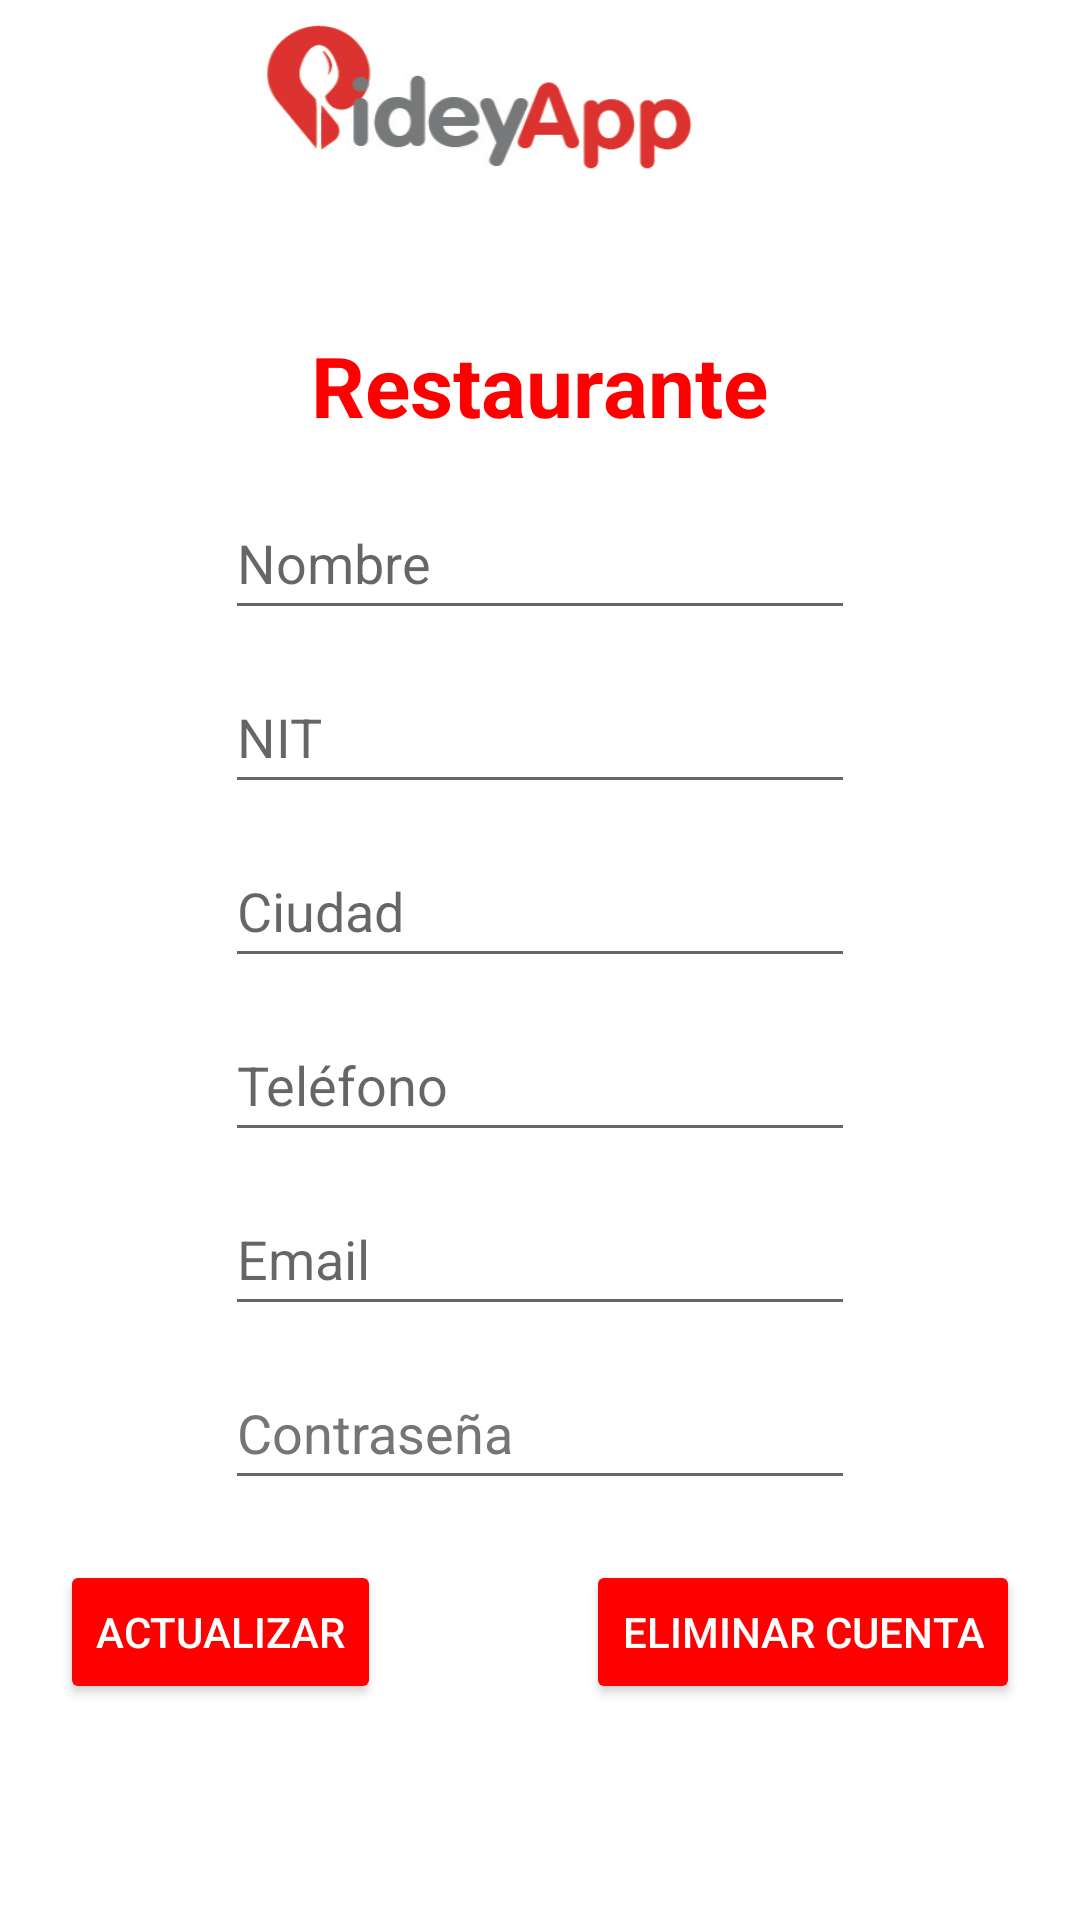

Write the Android layout XML for this screen, with the resource values it uses.
<!-- AndroidManifest.xml: application theme Theme.PideyApp -->
<!-- res/layout/activity_perfil_ractivity.xml -->
<?xml version="1.0" encoding="utf-8"?>
<androidx.constraintlayout.widget.ConstraintLayout xmlns:android="http://schemas.android.com/apk/res/android"
    xmlns:app="http://schemas.android.com/apk/res-auto"
    xmlns:tools="http://schemas.android.com/tools"
    android:layout_width="match_parent"
    android:layout_height="match_parent"
    tools:context=".PerfilRActivity">

    <LinearLayout
        android:layout_width="match_parent"
        android:layout_height="match_parent"
        android:orientation="vertical">

        <LinearLayout
            android:layout_width="match_parent"
            android:layout_height="70dp"
            android:gravity="center_horizontal|fill_vertical"
            android:orientation="horizontal">

            <ImageView
                android:id="@+id/imageView3"
                android:layout_width="160dp"
                android:layout_height="70dp"
                android:layout_marginTop="41dp"
                android:layout_marginEnd="41dp"
                android:layout_marginBottom="532dp"
                android:background="@drawable/pideyapp_logo"
                android:contentDescription="@string/app_name" />
        </LinearLayout>

        <Space
            android:layout_width="match_parent"
            android:layout_height="10dp" />

        <LinearLayout
            android:layout_width="match_parent"
            android:layout_height="match_parent"
            android:gravity="center"
            android:orientation="vertical">

            <TextView
                android:id="@+id/textView5"
                android:layout_width="wrap_content"
                android:layout_height="wrap_content"
                android:layout_marginBottom="15dp"
                android:text="@string/lblRegisterRestaurant"
                android:textColor="#FF0000"
                android:textSize="28sp"
                android:textStyle="bold" />

            <EditText
                android:id="@+id/txtPerfilRNombre"
                android:layout_width="wrap_content"
                android:layout_height="wrap_content"
                android:layout_marginBottom="10dp"
                android:autofillHints=""
                android:ems="10"
                android:hint="@string/txtRegisterNombreR"
                android:inputType="textPersonName"
                android:minHeight="48dp" />

            <EditText
                android:id="@+id/txtPerfilRNit"
                android:layout_width="wrap_content"
                android:layout_height="wrap_content"
                android:layout_marginBottom="10dp"
                android:autofillHints=""
                android:ems="10"
                android:hint="NIT"
                android:inputType="textPersonName"
                android:minHeight="48dp" />

            <EditText
                android:id="@+id/txtPerfilRCiudad"
                android:layout_width="wrap_content"
                android:layout_height="wrap_content"
                android:layout_marginBottom="10dp"
                android:autofillHints=""
                android:ems="10"
                android:hint="@string/txtRegisterCiudadR"
                android:inputType="number"
                android:minHeight="48dp" />

            <EditText
                android:id="@+id/txtPerfilRTelefono"
                android:layout_width="wrap_content"
                android:layout_height="wrap_content"
                android:layout_marginBottom="10dp"
                android:autofillHints=""
                android:ems="10"
                android:hint="@string/txtRegisterTelefono"
                android:inputType="phone"
                android:minHeight="48dp" />

            <EditText
                android:id="@+id/txtPerfilREmail"
                android:layout_width="wrap_content"
                android:layout_height="wrap_content"
                android:layout_marginBottom="10dp"
                android:autofillHints=""
                android:ems="10"
                android:hint="@string/txtRegisterEmail"
                android:inputType="textEmailAddress"
                android:minHeight="48dp" />

            <EditText
                android:id="@+id/txtPerfilRPassword"
                android:layout_width="wrap_content"
                android:layout_height="wrap_content"
                android:layout_marginBottom="10dp"
                android:autofillHints=""
                android:ems="10"
                android:hint="@string/txtRegisterPassword"
                android:inputType="textPassword"
                android:minHeight="48dp"
                android:textColorHint="#757575" />


            <LinearLayout
                android:layout_width="match_parent"
                android:layout_height="100dp"
                android:gravity="center_horizontal"
                android:orientation="horizontal">

                <Button
                    android:id="@+id/btnPerfilRActualizar"
                    android:layout_width="wrap_content"
                    android:layout_height="wrap_content"
                    android:layout_marginLeft="20dp"
                    android:layout_marginTop="10dp"
                    android:layout_marginBottom="10dp"
                    android:backgroundTint="#FF0000"
                    android:minHeight="48dp"
                    android:onClick="btnRActualizar"
                    android:text="Actualizar"
                    android:textColor="@color/white" />

                <Space
                    android:layout_width="5dp"
                    android:layout_height="10dp"
                    android:layout_weight="1" />

                <Button
                    android:id="@+id/btnPerfilREliminar"
                    android:layout_width="wrap_content"
                    android:layout_height="wrap_content"
                    android:layout_marginTop="10dp"
                    android:layout_marginRight="20dp"
                    android:layout_marginBottom="10dp"
                    android:backgroundTint="#FF0000"
                    android:minHeight="48dp"
                    android:onClick="btnREliminar"
                    android:text="Eliminar Cuenta"
                    android:textColor="@color/white" />

            </LinearLayout>

        </LinearLayout>

    </LinearLayout>
</androidx.constraintlayout.widget.ConstraintLayout>
<!-- resources referenced by this layout -->
<resources>
  <!-- drawable pideyapp_logo: png bitmap (drawable, 39763 bytes) -->
  <string name="app_name">PideyApp</string>
  <string name="lblRegisterRestaurant">Restaurante</string>
  <string name="txtRegisterCiudadR">Ciudad</string>
  <string name="txtRegisterEmail">Email</string>
  <string name="txtRegisterNombreR">Nombre</string>
  <string name="txtRegisterPassword">Contraseña</string>
  <string name="txtRegisterTelefono">Teléfono</string>
  <style name="Theme.PideyApp" parent="Theme.MaterialComponents.DayNight.DarkActionBar">
          
          <item name="colorPrimary">@color/purple_500</item>
          <item name="colorPrimaryVariant">@color/purple_700</item>
          <item name="colorOnPrimary">@color/white</item>
          
          <item name="colorSecondary">@color/teal_200</item>
          <item name="colorSecondaryVariant">@color/teal_700</item>
          <item name="colorOnSecondary">@color/black</item>
          
          <item name="android:statusBarColor">?attr/colorPrimaryVariant</item>
          
      </style>
  <!-- not gathered from this repository: default colours our renderer supplied (Android Studio template values) -->
  <color name="purple_500">#FF6200EE</color>
  <color name="purple_700">#FF3700B3</color>
  <color name="teal_200">#FF03DAC5</color>
  <color name="teal_700">#FF018786</color>
  <color name="black">#FF000000</color>
  <color name="white">#FFFFFFFF</color>
</resources>
